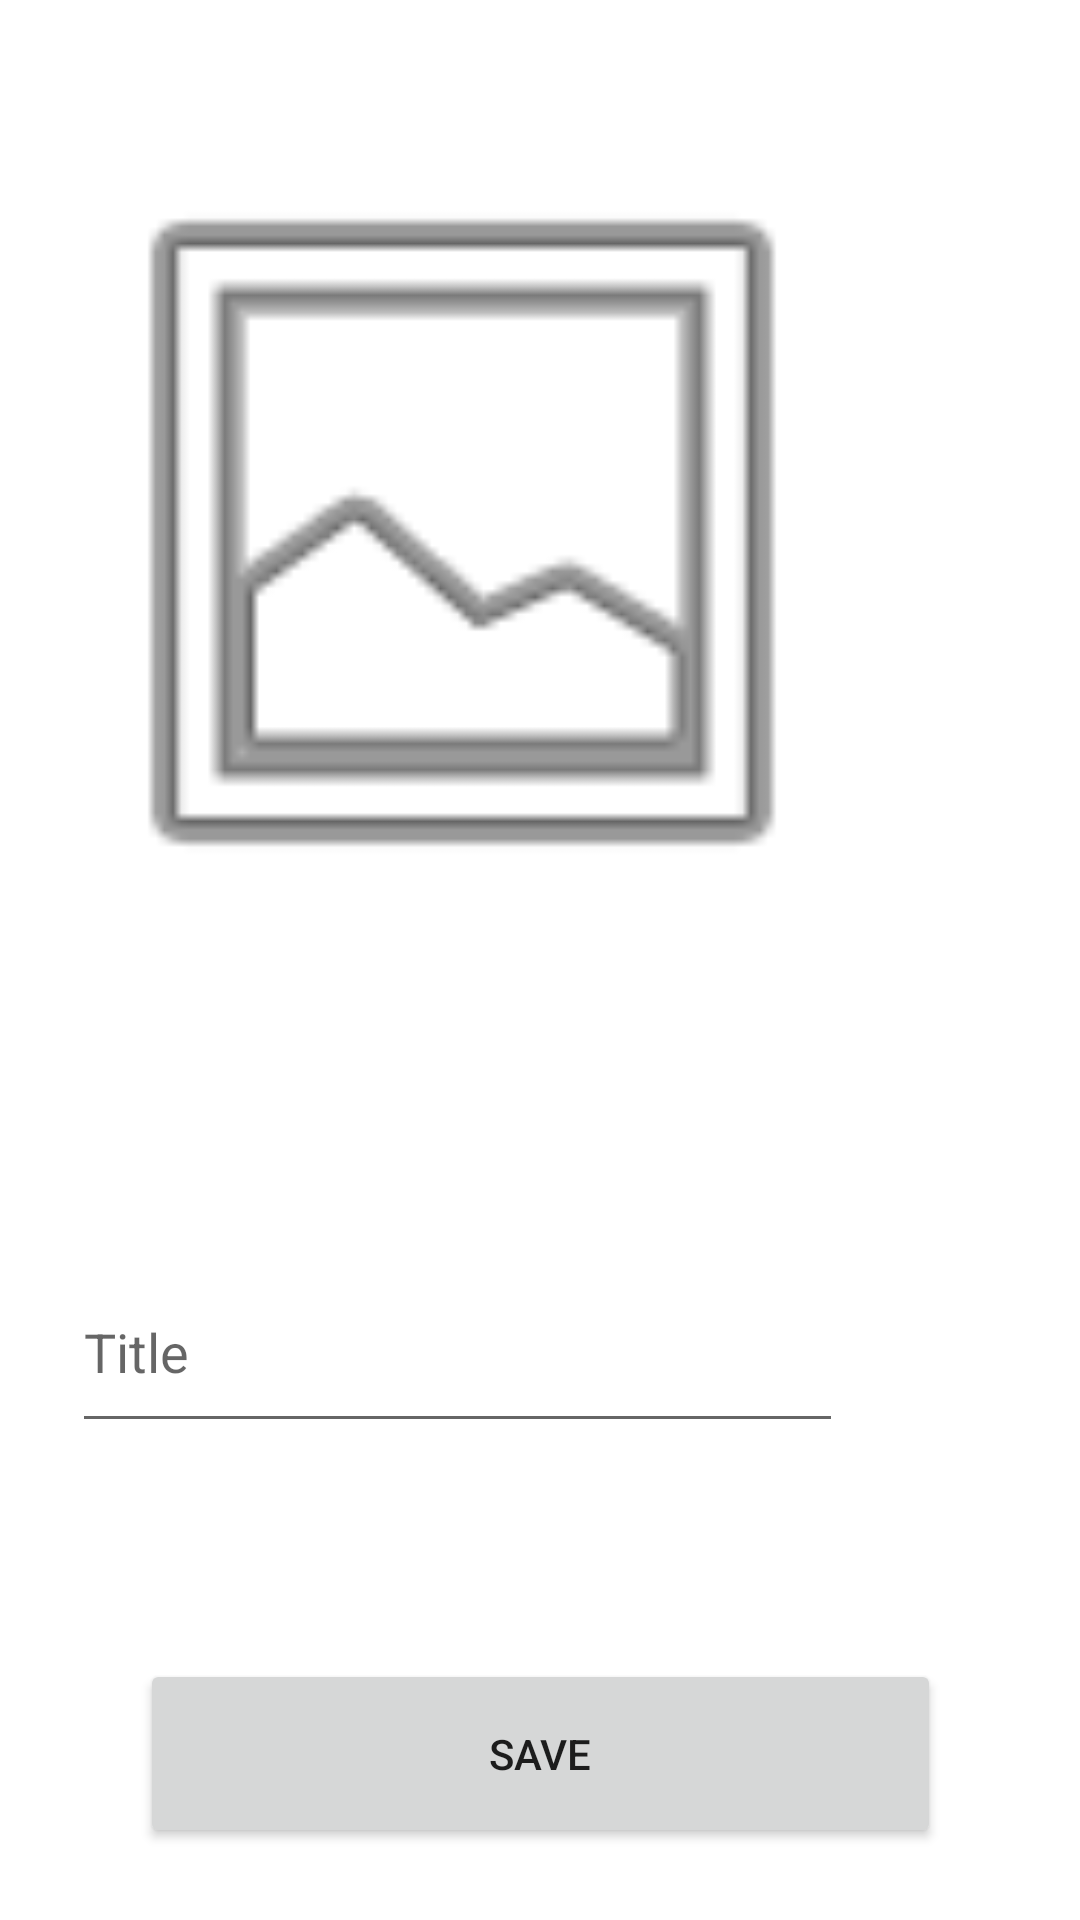

Reconstruct the res/layout file that produces this screen, plus the resources it refers to.
<!-- AndroidManifest.xml: application theme Theme.MemoryBookKotlin -->
<!-- res/layout/activity_add_image.xml -->
<?xml version="1.0" encoding="utf-8"?>
<androidx.constraintlayout.widget.ConstraintLayout xmlns:android="http://schemas.android.com/apk/res/android"
    xmlns:app="http://schemas.android.com/apk/res-auto"
    xmlns:tools="http://schemas.android.com/tools"
    android:layout_width="match_parent"
    android:layout_height="match_parent"
    tools:context=".AddImage">

    <Button
        android:id="@+id/button"
        android:layout_width="267dp"
        android:layout_height="63dp"
        android:layout_marginBottom="95dp"
        android:onClick="save"
        android:text="Save"
        app:layout_constraintBottom_toBottomOf="parent"
        app:layout_constraintEnd_toEndOf="parent"
        app:layout_constraintStart_toStartOf="parent"
        app:layout_constraintTop_toBottomOf="@+id/editTextTextPersonName" />

    <ImageView
        android:id="@+id/imageView"
        android:layout_width="276dp"
        android:layout_height="339dp"
        android:layout_marginStart="68dp"
        android:onClick="clickImg"
        android:layout_marginTop="79dp"
        android:layout_marginEnd="68dp"
        android:layout_marginBottom="70dp"
        app:layout_constraintBottom_toTopOf="@+id/editTextTextPersonName"
        app:layout_constraintEnd_toEndOf="parent"
        app:layout_constraintHorizontal_bias="1.0"
        app:layout_constraintStart_toStartOf="parent"
        app:layout_constraintTop_toTopOf="parent"
        app:srcCompat="@android:drawable/ic_menu_gallery" />

    <EditText
        android:id="@+id/editTextTextPersonName"
        android:layout_width="257dp"
        android:layout_height="64dp"
        android:layout_marginStart="8dp"
        android:layout_marginBottom="72dp"
        android:ems="10"
        android:hint="Title"
        android:inputType="textPersonName"
        android:minHeight="48dp"
        app:layout_constraintBottom_toTopOf="@+id/button"
        app:layout_constraintStart_toStartOf="@+id/imageView"
        app:layout_constraintTop_toBottomOf="@+id/imageView" />
</androidx.constraintlayout.widget.ConstraintLayout>
<!-- resources referenced by this layout -->
<resources>
  <style name="Theme.MemoryBookKotlin" parent="Theme.MaterialComponents.DayNight.DarkActionBar">
          
          <item name="colorPrimary">@color/purple_500</item>
          <item name="colorPrimaryVariant">@color/purple_700</item>
          <item name="colorOnPrimary">@color/white</item>
          
          <item name="colorSecondary">@color/teal_200</item>
          <item name="colorSecondaryVariant">@color/teal_700</item>
          <item name="colorOnSecondary">@color/black</item>
          
          <item name="android:statusBarColor" tools:targetApi="l">?attr/colorPrimaryVariant</item>
          
      </style>
  <!-- not gathered from this repository: default colours our renderer supplied (Android Studio template values) -->
  <color name="purple_500">#FF6200EE</color>
  <color name="purple_700">#FF3700B3</color>
  <color name="teal_200">#FF03DAC5</color>
  <color name="teal_700">#FF018786</color>
  <color name="black">#FF000000</color>
  <color name="white">#FFFFFFFF</color>
</resources>
